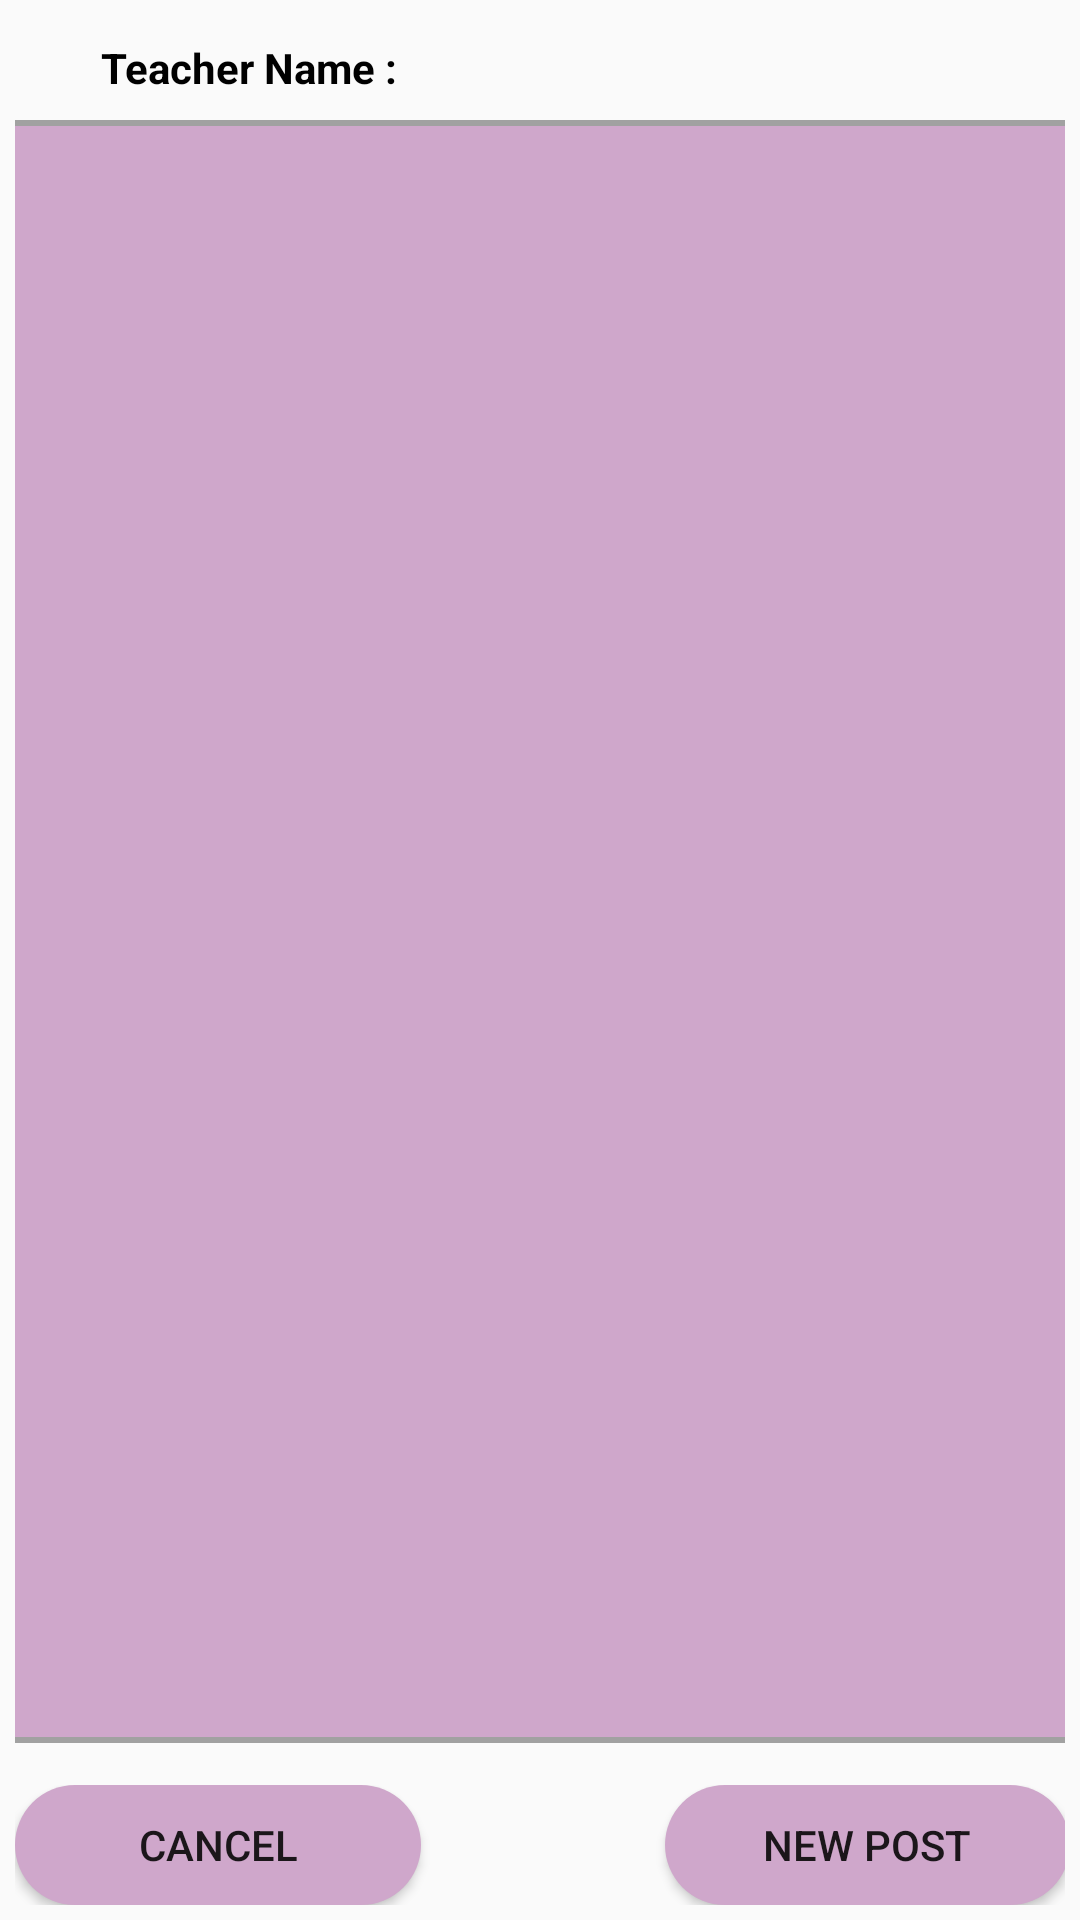

Layout XML and referenced resources for this Android screen:
<!-- AndroidManifest.xml: application theme AppTheme -->
<!-- res/layout/custom_alert_diaolg.xml -->
<?xml version="1.0" encoding="utf-8"?>
<LinearLayout xmlns:android="http://schemas.android.com/apk/res/android"
    xmlns:app="http://schemas.android.com/apk/res-auto"
    android:layout_width="match_parent"
    android:layout_height="300dp"
    android:orientation="vertical"
    android:padding="5dp">


    <LinearLayout
        android:layout_width="match_parent"
        android:layout_height="35dp"
        android:orientation="horizontal">

        <Space
            android:layout_width="1dp"
            android:layout_height="match_parent"
            android:layout_weight="1" />

        <TextView
            android:id="@+id/textView"
            android:layout_width="wrap_content"
            android:layout_height="match_parent"
            android:layout_weight="1"
            android:gravity="center_vertical"
            android:text="Teacher Name : "
            android:textColor="#000000"
            android:textStyle="bold" />

        <TextView
            android:id="@+id/Teacher_name"
            android:layout_width="wrap_content"
            android:layout_height="match_parent"
            android:layout_weight="1"
            android:ems="10"
            android:gravity="center_vertical"
            android:inputType="textPersonName"
            android:textColor="#000000" />

    </LinearLayout>


    <View
        android:id="@+id/line"
        android:layout_width="match_parent"
        android:layout_height="2dp"
        android:layout_below="@+id/post"
        android:layout_alignParentStart="true"
        android:layout_alignParentEnd="true"
        android:layout_marginStart="0dp"
        android:layout_marginEnd="0dp"
        android:background="#A1A1A1" />

    <EditText
        android:id="@+id/new_post"
        android:layout_width="match_parent"
        android:layout_height="117dp"
        android:layout_weight="1"
        android:background="#CFA7CB"
        android:ems="10"
        android:gravity="start|top|center_vertical"
        android:inputType="textMultiLine"
        android:textColor="#302E2E" />

    <View
        android:id="@+id/line1"
        android:layout_width="match_parent"
        android:layout_height="2dp"
        android:layout_below="@+id/post"
        android:layout_alignParentStart="true"
        android:layout_alignParentEnd="true"
        android:layout_marginStart="0dp"
        android:layout_marginEnd="0dp"
        android:background="#A1A1A1" />

    <Space
        android:layout_width="match_parent"
        android:layout_height="14dp" />

    <LinearLayout
        android:layout_width="match_parent"
        android:layout_height="40dp"
        android:orientation="horizontal">

        <Space
            android:layout_width="134dp"
            android:layout_height="match_parent"
            android:layout_weight="1" />

        <Button
            android:id="@+id/cancel"
            android:layout_width="wrap_content"
            android:layout_height="match_parent"
            android:layout_weight="1"
            android:background="@drawable/bottonpink"
            android:text="CANCEL" />

        <Space
            android:layout_width="216dp"
            android:layout_height="match_parent"
            android:layout_weight="1" />

        <Button
            android:id="@+id/add_post"
            android:layout_width="wrap_content"
            android:layout_height="match_parent"
            android:layout_weight="1"
            android:background="@drawable/bottonpink"
            android:text="NEW POST" />

        <Space
            android:layout_width="134dp"
            android:layout_height="wrap_content"
            android:layout_weight="1" />
    </LinearLayout>

</LinearLayout>
<!-- resources referenced by this layout -->
<resources>
  <!-- drawable bottonpink (drawable) -->
  <?xml version="1.0" encoding="utf-8"?>
  <shape xmlns:android="http://schemas.android.com/apk/res/android" android:shape="rectangle" >
      <corners
          android:radius="27dp"
          />
      <solid
          android:color="#CFA7CB"
          />
      <size
          android:width="270dp"
          android:height="60dp"
          />
  </shape>
  <style name="AppTheme" parent="Theme.AppCompat.Light.DarkActionBar">
          
          <item name="colorPrimary">@color/colorPrimary</item>
          <item name="colorPrimaryDark">@color/colorPrimaryDark</item>
          <item name="colorAccent">@color/colorAccent</item>
      </style>
  <color name="colorPrimary">#6200EE</color>
  <color name="colorPrimaryDark">#3700B3</color>
  <color name="colorAccent">#03DAC5</color>
</resources>
